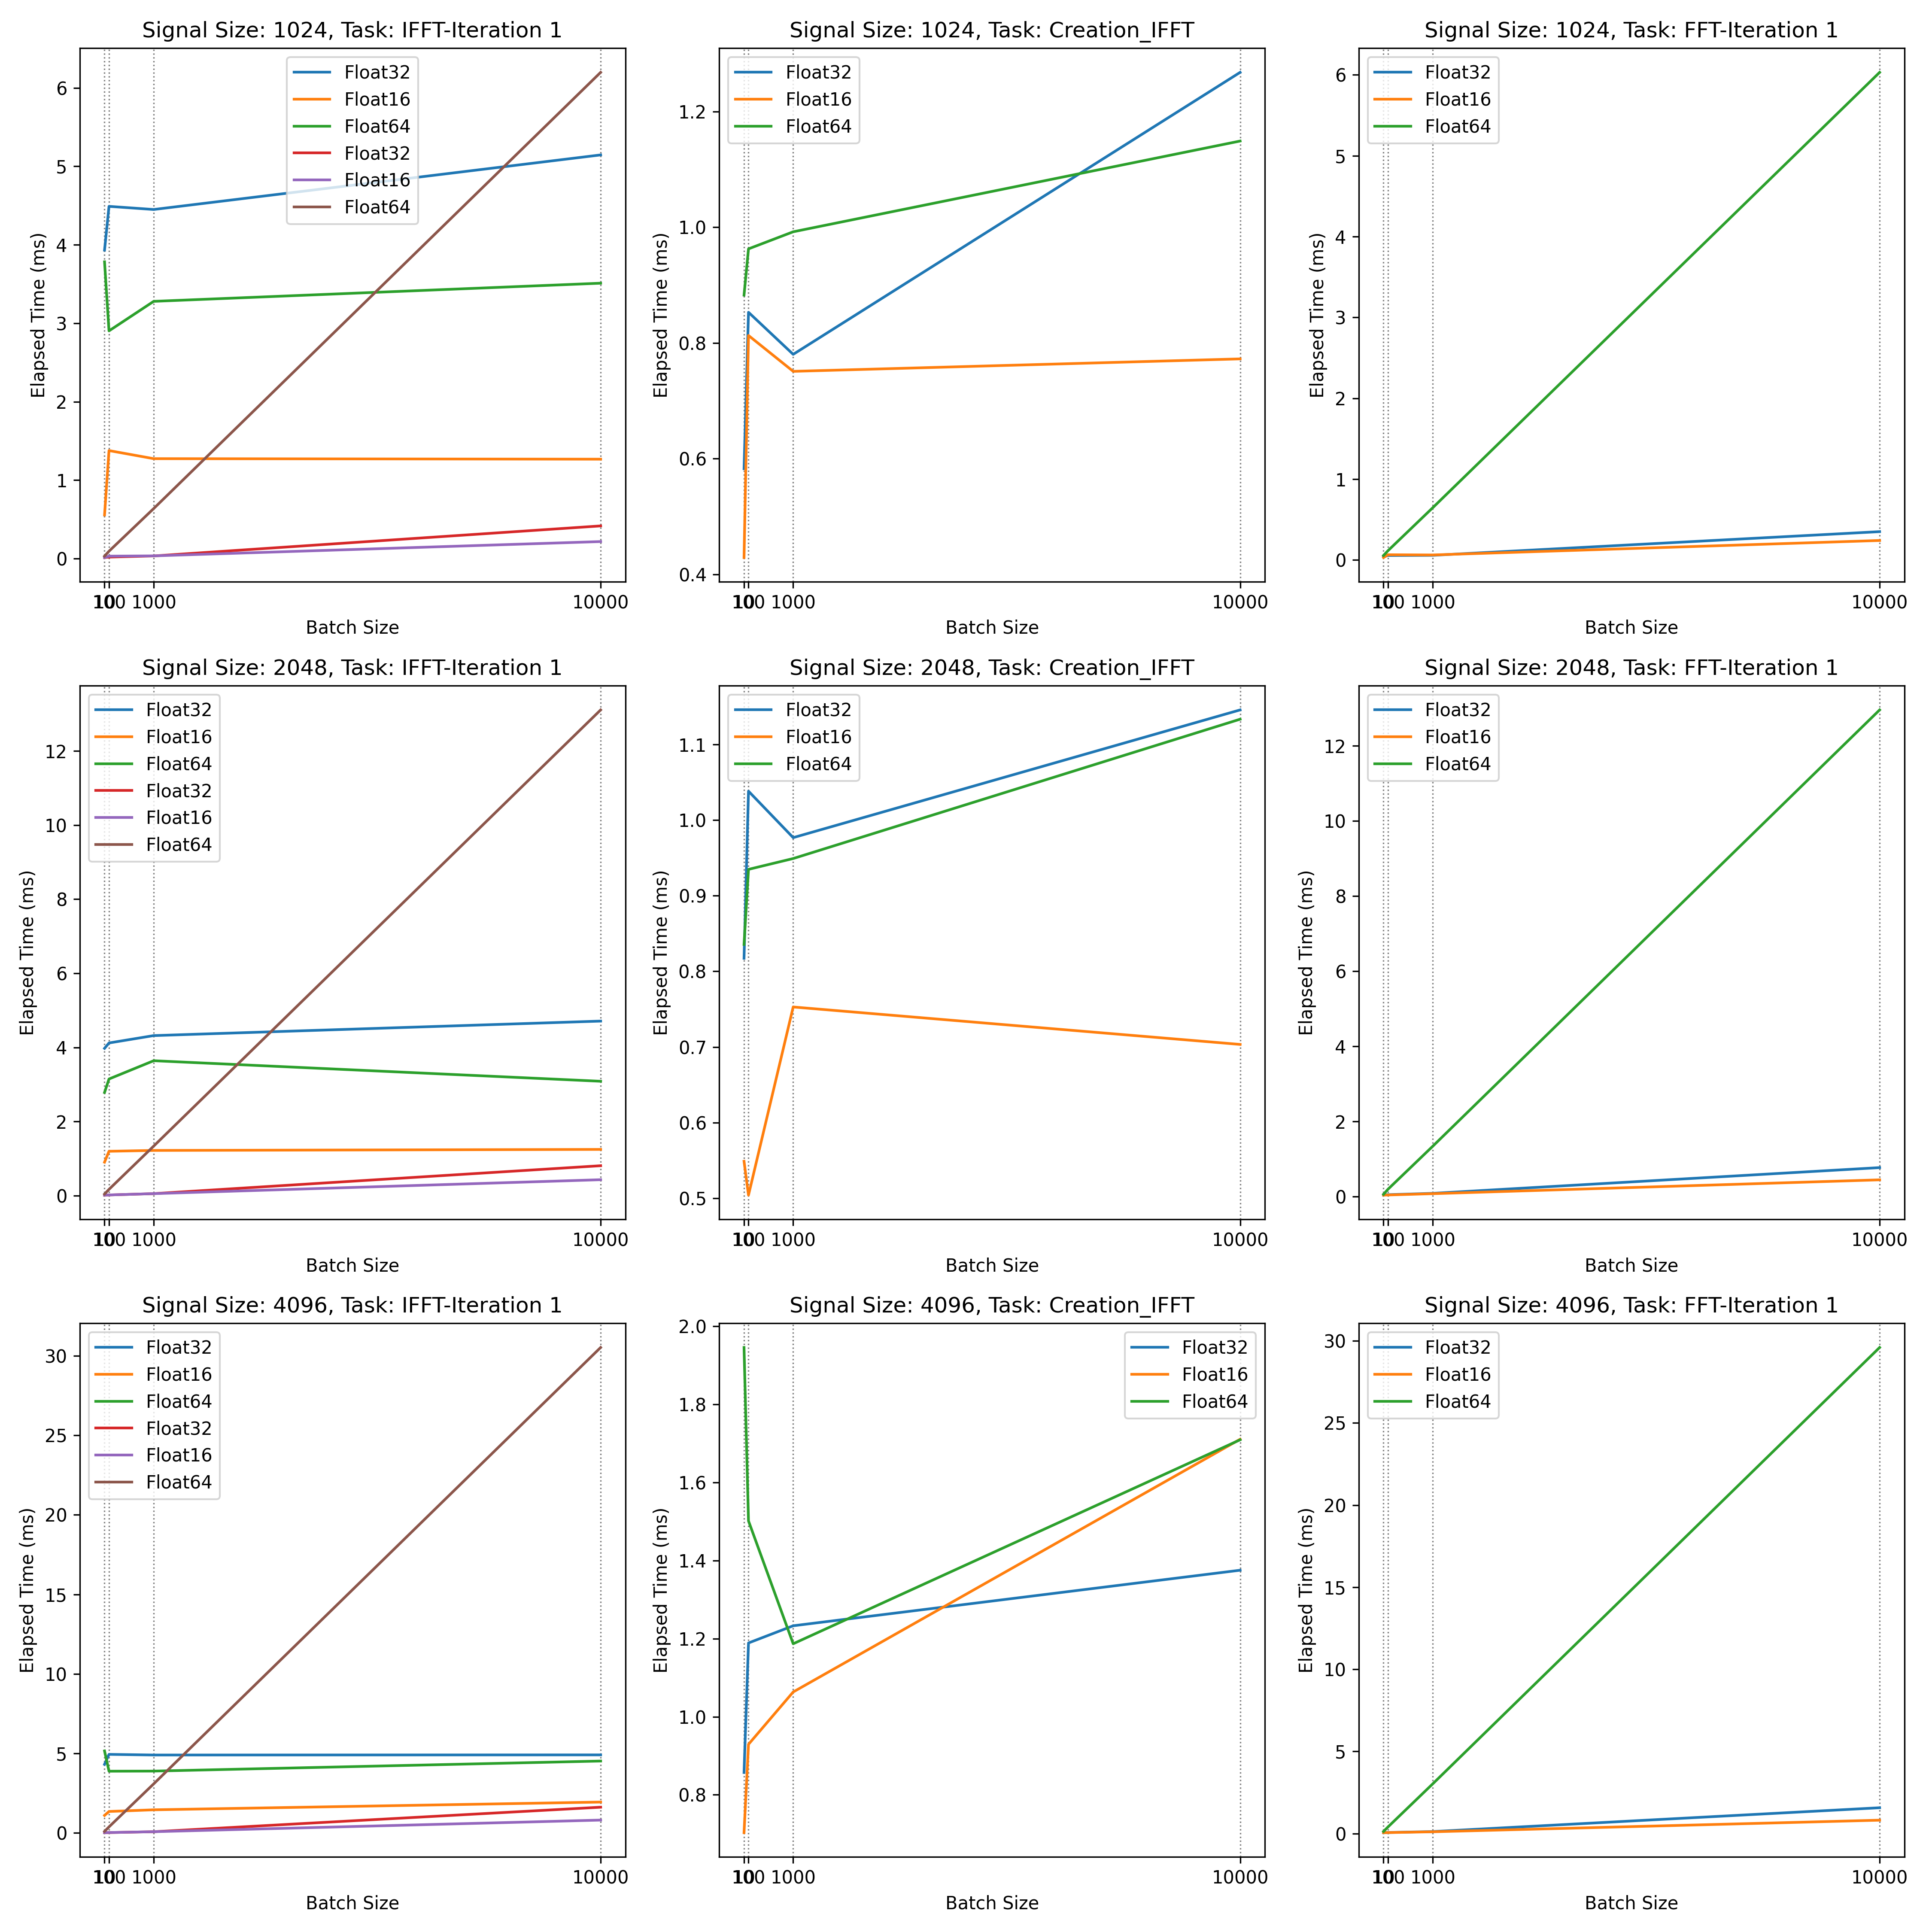

The table this chart was drawn from, first rows:
Task, Batch Size, Precision, Signal Size, Elapsed Time (ms)
Creation_FFT, 10, Float32, 1024, 3.932
Creation_IFFT, 10, Float32, 1024, 0.5826
FFT-Iteration 1, 10, Float32, 1024, 0.04083
IFFT-Iteration 1, 10, Float32, 1024, 0.01331
Creation_FFT, 10, Float16, 1024, 0.5561
Creation_IFFT, 10, Float16, 1024, 0.4291
FFT-Iteration 1, 10, Float16, 1024, 0.03072
IFFT-Iteration 1, 10, Float16, 1024, 0.01331
Creation_FFT, 10, Float64, 1024, 3.783
Creation_IFFT, 10, Float64, 1024, 0.8827
FFT-Iteration 1, 10, Float64, 1024, 0.05632
IFFT-Iteration 1, 10, Float64, 1024, 0.03174
Creation_FFT, 10, Float32, 2048, 3.977
Creation_IFFT, 10, Float32, 2048, 0.8172
FFT-Iteration 1, 10, Float32, 2048, 0.0512
IFFT-Iteration 1, 10, Float32, 2048, 0.01638
Creation_FFT, 10, Float16, 2048, 0.9052
Creation_IFFT, 10, Float16, 2048, 0.5487
FFT-Iteration 1, 10, Float16, 2048, 0.04301
IFFT-Iteration 1, 10, Float16, 2048, 0.01638
Creation_FFT, 10, Float64, 2048, 2.786
Creation_IFFT, 10, Float64, 2048, 0.8356
FFT-Iteration 1, 10, Float64, 2048, 0.06451
IFFT-Iteration 1, 10, Float64, 2048, 0.04506
Creation_FFT, 10, Float32, 4096, 4.316
Creation_IFFT, 10, Float32, 4096, 0.8571
FFT-Iteration 1, 10, Float32, 4096, 0.05325
IFFT-Iteration 1, 10, Float32, 4096, 0.01741
Creation_FFT, 10, Float16, 4096, 1.102
Creation_IFFT, 10, Float16, 4096, 0.703
FFT-Iteration 1, 10, Float16, 4096, 0.04931
IFFT-Iteration 1, 10, Float16, 4096, 0.01741
Creation_FFT, 10, Float64, 4096, 5.155
Creation_IFFT, 10, Float64, 4096, 1.946
FFT-Iteration 1, 10, Float64, 4096, 0.1249
IFFT-Iteration 1, 10, Float64, 4096, 0.0983
Creation_FFT, 100, Float32, 1024, 4.49
Creation_IFFT, 100, Float32, 1024, 0.853
FFT-Iteration 1, 100, Float32, 1024, 0.05632
IFFT-Iteration 1, 100, Float32, 1024, 0.01946
Creation_FFT, 100, Float16, 1024, 1.377
Creation_IFFT, 100, Float16, 1024, 0.8129
FFT-Iteration 1, 100, Float16, 1024, 0.06554
IFFT-Iteration 1, 100, Float16, 1024, 0.03158
Creation_FFT, 100, Float64, 1024, 2.903
Creation_IFFT, 100, Float64, 1024, 0.9626
FFT-Iteration 1, 100, Float64, 1024, 0.1157
IFFT-Iteration 1, 100, Float64, 1024, 0.09421
Creation_FFT, 100, Float32, 2048, 4.122
Creation_IFFT, 100, Float32, 2048, 1.038
FFT-Iteration 1, 100, Float32, 2048, 0.05427
IFFT-Iteration 1, 100, Float32, 2048, 0.02048
Creation_FFT, 100, Float16, 2048, 1.2
Creation_IFFT, 100, Float16, 2048, 0.504
FFT-Iteration 1, 100, Float16, 2048, 0.04646
IFFT-Iteration 1, 100, Float16, 2048, 0.02048
Creation_FFT, 100, Float64, 2048, 3.15
Creation_IFFT, 100, Float64, 2048, 0.9349
FFT-Iteration 1, 100, Float64, 2048, 0.1997
IFFT-Iteration 1, 100, Float64, 2048, 0.172
... 84 more rows
